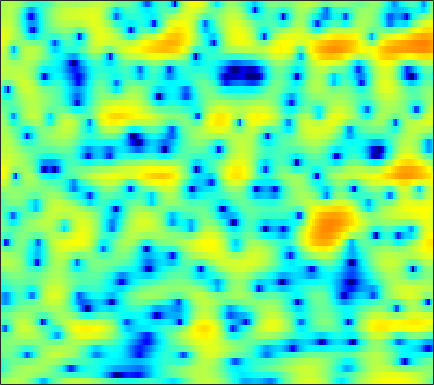

Source data for this figure (header and first rows):
0.8344, 1.1383, 1.5366, 1.8945, 2.1216, 2.3478, 2.4712, 2.4852, 2.3899, 2.1575, 1.7823, 1.3889, 0.70471, -0.20643, -1.0725, -2.502, -4.2652, -5.8144, -8.1029, -9.974, -9.9605, -8.6587, -6.4467, -4.4467
-2.325, -1.733, -0.9914, -0.3202, 0.1293, 0.6481, 1.068, 1.317, 1.564, 1.716, 1.767, 1.744, 1.634, 1.45, 1.272, 0.994, 0.6871, 0.4478, 0.1351, -0.159, -0.432, -0.6212, -0.8645, -1.11
-5.101, -4.087, -2.899, -1.882, -1.218, -0.4602, 0.1634, 0.5525, 0.9846, 1.334, 1.602, 1.756, 1.901, 1.986, 2.014, 2.002, 1.935, 1.846, 1.677, 1.443, 1.133, 0.8396, 0.3566, -0.2482
-4.165, -3.421, -2.598, -1.946, -1.562, -1.182, -0.9505, -0.8615, -0.8196, -0.8216, -0.8157, -0.7825, -0.6572, -0.429, -0.1936, 0.1807, 0.5837, 0.8802, 1.237, 1.522, 1.715, 1.792, 1.797, 1.69
-1.299, -1.023, -0.806, -0.7761, -0.8773, -1.211, -1.834, -2.529, -3.839, -5.744, -8.545, -11.52, -15.6, -12.91, -9.381, -5.849, -3.341, -1.909, -0.4205, 0.7107, 1.561, 2.057, 2.547, 2.877
-0.3891, -0.2569, -0.1729, -0.2142, -0.324, -0.5814, -0.9869, -1.389, -2.054, -2.829, -3.618, -4.104, -4.399, -4.18, -3.708, -2.84, -1.897, -1.219, -0.41, 0.2698, 0.8107, 1.138, 1.487, 1.751
-0.4073, -0.2102, 0.009999, 0.1783, 0.2725, 0.3573, 0.4022, 0.4152, 0.4021, 0.3661, 0.3183, 0.2842, 0.2501, 0.2285, 0.2302, 0.2469, 0.2571, 0.2446, 0.1813, 0.06308, -0.1291, -0.3109, -0.5771, -0.8339
-1.282, -1.334, -1.176, -0.7395, -0.289, 0.3868, 1.05, 1.493, 1.989, 2.354, 2.589, 2.675, 2.674, 2.547, 2.379, 2.057, 1.634, 1.25, 0.6382, -0.1109, -1.037, -1.886, -3.321, -5.243
-7.59, -11.9, -15.07, -8.435, -4.917, -1.76, 0.4046, 1.58, 2.708, 3.419, 3.793, 3.873, 3.737, 3.345, 2.883, 2.058, 1.03, 0.1757, -0.9716, -1.956, -2.661, -3.046, -3.516, -4.055
-2.15, -2.709, -2.8, -2.096, -1.248, -0.03353, 1.091, 1.802, 2.539, 3.004, 3.177, 3.107, 2.739, 2.016, 1.193, -0.3688, -2.639, -5.045, -10.08, -22.76, -15.64, -9.803, -5.835, -3.462
-1.319, -1.303, -1.166, -0.8961, -0.5973, -0.1385, 0.3451, 0.6709, 1.039, 1.312, 1.443, 1.43, 1.239, 0.8426, 0.4176, -0.282, -1.128, -1.802, -2.616, -3.047, -2.908, -2.482, -1.694, -0.8313
-4.228, -4.175, -4, -3.661, -3.287, -2.67, -2.011, -1.54, -0.9951, -0.5748, -0.2681, -0.1087, 0.02496, 0.08601, 0.1099, 0.1437, 0.1831, 0.245, 0.3829, 0.5877, 0.859, 1.081, 1.393, 1.67
-9.828, -11.16, -12.2, -11.01, -9.244, -6.923, -5.083, -4.025, -2.992, -2.379, -2.107, -2.056, -2.098, -2.1, -1.995, -1.631, -0.9916, -0.3655, 0.5406, 1.413, 2.174, 2.662, 3.17, 3.502
-9.963, -11.46, -12.6, -11.39, -9.442, -6.96, -5.106, -4.169, -3.456, -3.328, -3.827, -4.696, -6.683, -10.02, -13.25, -12.46, -7.351, -4.396, -1.505, 0.584, 2.126, 3, 3.863, 4.407
-5.618, -5.412, -5.059, -4.559, -4.127, -3.536, -3.016, -2.729, -2.592, -2.747, -3.215, -3.788, -4.813, -5.874, -6.32, -5.965, -4.519, -3.113, -1.307, 0.2341, 1.498, 2.263, 3.042, 3.566
-4.325, -3.737, -3.098, -2.548, -2.2, -1.831, -1.582, -1.467, -1.407, -1.459, -1.608, -1.743, -1.92, -2.022, -2.007, -1.81, -1.396, -0.9906, -0.3528, 0.3322, 0.9953, 1.442, 1.946, 2.331
-2.578, -1.933, -1.245, -0.745, -0.475, -0.2249, -0.1067, -0.1052, -0.1802, -0.3509, -0.5935, -0.8035, -1.079, -1.321, -1.451, -1.51, -1.414, -1.244, -0.887, -0.3976, 0.1393, 0.5462, 1.05, 1.465
0.2868, 0.6684, 1.078, 1.334, 1.434, 1.455, 1.352, 1.179, 0.8274, 0.3347, -0.2971, -0.86, -1.722, -2.654, -3.348, -4.132, -4.541, -4.468, -3.857, -2.873, -1.757, -0.938, 0.03053, 0.8077
2.365, 2.45, 2.488, 2.462, 2.397, 2.21, 1.914, 1.606, 1.034, 0.2656, -0.743, -1.706, -3.337, -5.494, -7.656, -11.81, -18.54, -19.18, -12.1, -7.618, -4.612, -2.906, -1.123, 0.2011
2.251, 2.027, 1.743, 1.527, 1.403, 1.244, 1.016, 0.7882, 0.3406, -0.3357, -1.27, -2.158, -3.608, -5.349, -6.787, -8.628, -9.916, -9.963, -8.736, -6.782, -4.664, -3.162, -1.399, 0.06513
-0.05282, -1.002, -1.906, -2.171, -1.96, -1.36, -0.7787, -0.4906, -0.3493, -0.553, -1.119, -1.761, -2.921, -4.435, -5.745, -7.641, -9.309, -9.8, -8.973, -6.903, -4.511, -2.843, -0.894, 0.733
-3.747, -7.552, -18.3, -15.41, -8.933, -4.787, -2.444, -1.379, -0.5514, -0.225, -0.3497, -0.7382, -1.644, -3.071, -4.59, -7.415, -11.75, -15.43, -12.32, -7.274, -3.724, -1.772, 0.2253, 1.733
-0.9406, -2.204, -3.407, -3.779, -3.491, -2.666, -1.807, -1.203, -0.5834, -0.1806, 0.001098, -0.02584, -0.2508, -0.6668, -1.076, -1.631, -2.046, -2.096, -1.743, -0.9853, -0.04459, 0.6251, 1.395, 1.934
0.7641, -0.02728, -0.9769, -1.725, -2.085, -2.28, -2.143, -1.869, -1.341, -0.7754, -0.2669, 0.07245, 0.4171, 0.6623, 0.81, 0.9506, 1.139, 1.298, 1.526, 1.806, 2.039, 2.166, 2.19, 1.948
0.2838, -0.7858, -2.483, -4.366, -5.853, -7.358, -7.247, -6.236, -4.479, -2.856, -1.57, -0.8242, -0.06039, 0.5069, 0.8498, 1.235, 1.611, 1.881, 2.232, 2.562, 2.816, 2.934, 2.921, 2.659
-1.034, -2.053, -3.938, -6.677, -9.64, -14.93, -14.06, -10.22, -6.587, -4.336, -2.87, -2.207, -1.695, -1.479, -1.421, -1.27, -0.9538, -0.5431, 0.2502, 1.1, 1.899, 2.39, 2.869, 3.137
-2.045, -2.093, -2.356, -2.855, -3.174, -3.527, -3.475, -3.233, -2.767, -2.372, -2.294, -2.485, -3.226, -4.624, -6.173, -8.734, -9.787, -8.043, -4.756, -2.058, -0.03156, 1.105, 2.236, 3.001
-3.293, -2.221, -1.27, -0.6858, -0.4471, -0.2385, -0.1593, -0.129, -0.191, -0.3835, -0.8364, -1.372, -2.458, -4.077, -5.689, -8.119, -9.113, -7.725, -4.848, -2.365, -0.4698, 0.6035, 1.685, 2.408
-1.726, -0.9092, -0.1659, 0.3446, 0.5309, 0.7168, 0.7669, 0.7521, 0.6604, 0.4922, 0.2263, -0.04083, -0.4825, -0.9793, -1.326, -1.678, -1.758, -1.583, -1.139, -0.5255, 0.06757, 0.4691, 0.8938, 1.151
1.409, 1.448, 1.389, 1.19, 1, 0.7247, 0.5089, 0.3957, 0.3613, 0.3932, 0.4872, 0.5213, 0.5383, 0.4757, 0.3995, 0.2542, 0.1215, 0.04053, -0.07465, -0.1434, -0.1987, -0.2208, -0.306, -0.4106
4.497, 3.985, 3.1, 1.89, 0.8397, -0.7555, -2.028, -2.366, -1.863, -0.8082, 0.196, 0.7814, 1.267, 1.447, 1.393, 1.15, 0.723, 0.3072, -0.2623, -0.8655, -1.383, -1.742, -2.123, -2.422
6.952, 6.256, 4.916, 2.964, 0.8646, -3.337, -11.63, -17.23, -6.38, -1.915, 0.4028, 1.411, 2.075, 2.143, 1.854, 1.076, -0.1396, -1.255, -2.936, -4.536, -5.808, -6.464, -7.004, -7.479
6.317, 5.936, 5.156, 4.081, 3.134, 1.814, 0.7407, 0.3334, 0.4278, 0.876, 1.293, 1.444, 1.33, 0.7738, 0.03455, -1.49, -3.741, -6.079, -10.59, -18, -23.85, -18.68, -16.19, -17.15
4.583, 4.605, 4.441, 4.113, 3.789, 3.314, 2.848, 2.541, 2.174, 1.839, 1.486, 1.139, 0.5384, -0.3049, -1.117, -2.524, -4.279, -5.92, -8.301, -10.62, -12.07, -12.32, -12.27, -12.21
3.244, 3.481, 3.616, 3.577, 3.443, 3.177, 2.822, 2.517, 2.06, 1.577, 1.055, 0.6401, 0.03195, -0.6314, -1.177, -1.949, -2.798, -3.433, -4.3, -5.03, -5.556, -5.812, -5.95, -5.902
2.527, 2.786, 2.947, 2.912, 2.78, 2.461, 2.012, 1.601, 0.9979, 0.3515, -0.3019, -0.7376, -1.235, -1.601, -1.806, -1.983, -2.117, -2.183, -2.254, -2.307, -2.308, -2.289, -2.205, -2.075
2.35, 2.516, 2.547, 2.372, 2.118, 1.595, 0.8819, 0.2168, -0.8287, -2.044, -3.281, -4.112, -4.768, -4.745, -4.331, -3.55, -2.703, -2.152, -1.497, -0.9842, -0.5859, -0.3271, -0.03371, 0.2339
2.256, 2.292, 2.149, 1.8, 1.389, 0.688, -0.2502, -1.137, -2.688, -4.843, -8.026, -11.72, -18.99, -14.03, -9.588, -5.907, -3.572, -2.354, -1.199, -0.4002, 0.1593, 0.4876, 0.8522, 1.188
2.039, 1.891, 1.448, 0.7815, 0.1893, -0.6217, -1.416, -1.99, -2.822, -3.833, -5.128, -6.124, -6.825, -6.083, -4.83, -3.086, -1.708, -0.937, -0.3296, -0.06182, -0.02058, -0.06252, -0.04408, 0.1845
2.148, 1.607, 0.4311, -1.325, -2.884, -4.913, -5.534, -4.818, -3.34, -2.048, -1.108, -0.5663, 0.03677, 0.5975, 1.008, 1.438, 1.634, 1.584, 1.129, 0.157, -1.446, -3.097, -5.4, -5.812
1.55, 0.8085, -0.7549, -3.22, -5.91, -11.14, -12.52, -8.351, -4.172, -1.504, 0.3181, 1.297, 2.249, 2.877, 3.155, 3.29, 3.122, 2.742, 1.893, 0.4742, -1.67, -3.866, -7.46, -8.456
0.01036, -0.451, -1.242, -2.095, -2.683, -3.174, -3.068, -2.568, -1.565, -0.421, 0.6359, 1.303, 2.008, 2.485, 2.682, 2.74, 2.567, 2.279, 1.695, 0.9293, 0.03363, -0.6368, -1.359, -1.726
-1.262, -1.676, -2.145, -2.408, -2.424, -2.183, -1.661, -1.157, -0.3824, 0.4044, 1.113, 1.579, 2.055, 2.359, 2.477, 2.473, 2.301, 2.091, 1.69, 1.212, 0.6975, 0.3044, -0.1822, -0.6259
-2.735, -3.912, -5.304, -5.801, -5.283, -3.832, -2.212, -1.092, 0.1883, 1.206, 1.978, 2.402, 2.772, 2.927, 2.919, 2.761, 2.46, 2.161, 1.712, 1.214, 0.7246, 0.3731, -0.08755, -0.5433
-2.813, -5.5, -11.73, -21.27, -11.49, -5.354, -1.967, -0.2368, 1.417, 2.548, 3.281, 3.595, 3.761, 3.653, 3.401, 2.875, 2.173, 1.554, 0.7105, -0.06194, -0.6726, -0.9901, -1.267, -1.464
1.123, 0.1986, -0.8253, -1.193, -0.8855, 0.08731, 1.238, 2.04, 2.918, 3.525, 3.845, 3.899, 3.699, 3.187, 2.581, 1.448, -0.08589, -1.496, -3.69, -5.823, -6.984, -6.839, -5.865, -4.882
3.12, 2.81, 2.481, 2.317, 2.32, 2.455, 2.693, 2.894, 3.116, 3.232, 3.181, 3.014, 2.56, 1.797, 0.9945, -0.4734, -2.522, -4.58, -8.425, -14.74, -21.33, -15.58, -10.75, -8.3
3.368, 3.202, 2.977, 2.78, 2.663, 2.559, 2.533, 2.542, 2.57, 2.567, 2.477, 2.306, 1.922, 1.31, 0.6805, -0.4014, -1.755, -2.923, -4.611, -6.12, -7.089, -7.339, -7.258, -7.036
3.121, 2.933, 2.554, 2.078, 1.719, 1.351, 1.205, 1.246, 1.473, 1.772, 2.018, 2.102, 2.077, 1.847, 1.54, 0.9585, 0.2101, -0.4227, -1.343, -2.252, -3.082, -3.628, -4.289, -4.907
3.321, 2.94, 1.956, 0.449, -0.9684, -2.758, -3.372, -2.652, -0.9982, 0.5123, 1.645, 2.225, 2.68, 2.837, 2.776, 2.509, 2.05, 1.6, 0.8928, 0.02379, -0.9464, -1.723, -2.795, -3.84
4.451, 3.91, 2.526, 0.1796, -2.491, -8.153, -11.68, -6.932, -2.484, 0.06522, 1.562, 2.267, 2.776, 2.955, 2.938, 2.753, 2.418, 2.041, 1.392, 0.5126, -0.6992, -1.886, -3.85, -6.196
5.269, 4.91, 4.132, 3.054, 2.168, 1.09, 0.4448, 0.3417, 0.5161, 0.7676, 0.8343, 0.7314, 0.443, 0.0469, -0.2203, -0.4915, -0.649, -0.7349, -0.9769, -1.431, -2.29, -3.32, -5.455, -8.826
5.277, 5.146, 4.807, 4.305, 3.836, 3.136, 2.391, 1.799, 0.9329, -0.1046, -1.376, -2.564, -4.418, -6.489, -7.832, -8.393, -7.377, -6.184, -4.802, -3.893, -3.431, -3.351, -3.556, -3.964
4.357, 4.454, 4.393, 4.12, 3.765, 3.108, 2.233, 1.42, 0.09656, -1.568, -3.606, -5.442, -8.6, -13.05, -18.17, -21.28, -14.14, -10.64, -7.457, -5.322, -3.812, -2.974, -2.105, -1.464
2.804, 3.177, 3.405, 3.327, 3.079, 2.487, 1.575, 0.6845, -0.8085, -2.621, -4.777, -6.549, -8.966, -10.94, -11.84, -11.8, -10.55, -9.136, -7.138, -5.219, -3.571, -2.525, -1.343, -0.3514
1.647, 2.23, 2.675, 2.765, 2.618, 2.126, 1.296, 0.427, -1.067, -3.018, -5.557, -7.945, -12.06, -17.5, -19.7, -15.53, -11.44, -9.183, -6.742, -4.786, -3.168, -2.112, -0.9041, 0.1235
1.423, 1.95, 2.388, 2.554, 2.495, 2.175, 1.574, 0.9183, -0.2478, -1.798, -3.773, -5.557, -8.313, -10.88, -11.69, -10.59, -8.571, -7.154, -5.534, -4.157, -2.963, -2.148, -1.137, -0.2089
1.445, 1.759, 2.084, 2.299, 2.371, 2.334, 2.106, 1.814, 1.223, 0.435, -0.5206, -1.33, -2.372, -3.293, -3.801, -4.204, -4.336, -4.342, -4.308, -4.184, -3.884, -3.507, -2.764, -1.813
